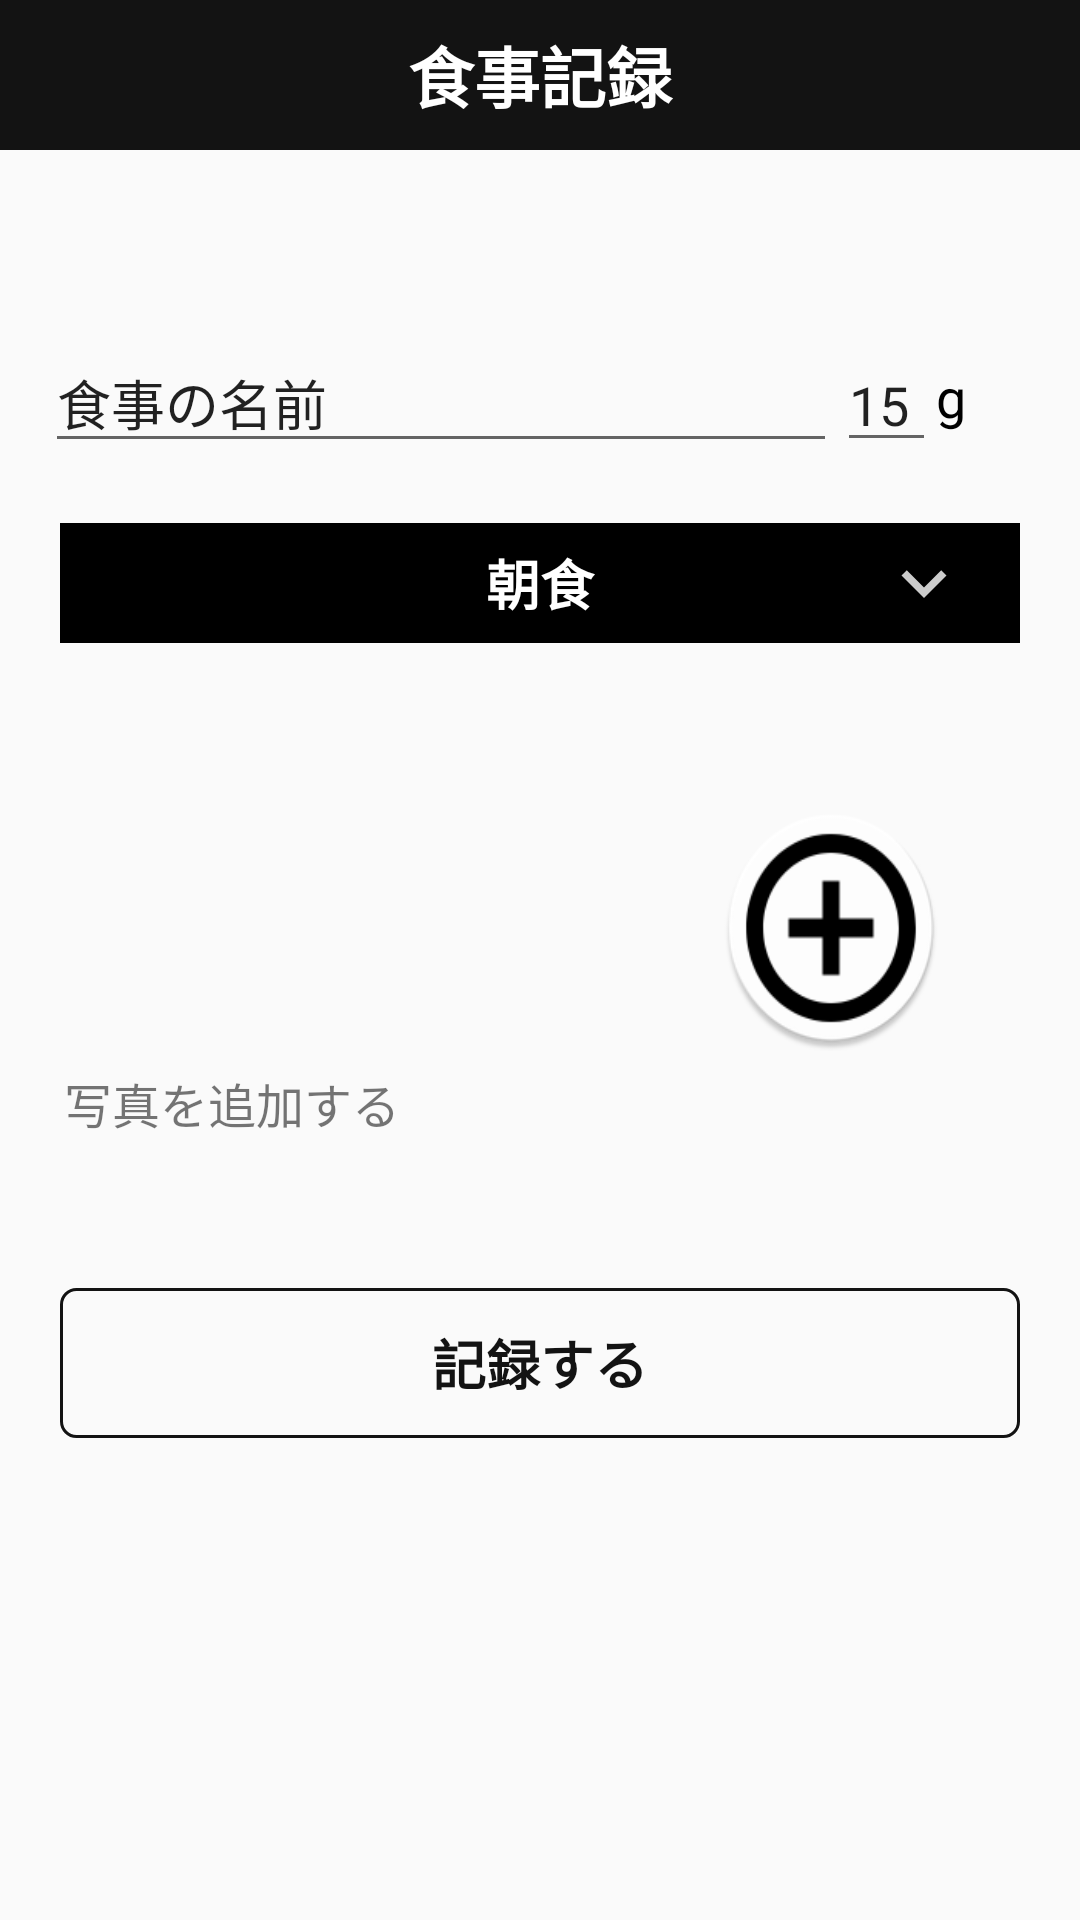

The Android layout XML behind this screen, and the referenced resources:
<!-- AndroidManifest.xml: application theme AppTheme -->
<!-- res/layout/activity_add_food.xml -->
<?xml version="1.0" encoding="utf-8"?>
<LinearLayout xmlns:android="http://schemas.android.com/apk/res/android"
    xmlns:app="http://schemas.android.com/apk/res-auto"
    xmlns:tools="http://schemas.android.com/tools"
    android:layout_width="match_parent"
    android:orientation="vertical"
    android:layout_height="match_parent"
    >
    <RelativeLayout
        android:layout_width="match_parent"
        android:layout_height="wrap_content">

        <TextView
            android:id="@+id/toolbarManagerUser"
            android:layout_width="match_parent"
            android:layout_height="50dp"
            android:background="@color/colorPrimary"
            android:gravity="center"
            android:text="食事記録"
            android:textColor="#fff"
            android:textSize="@dimen/fontsize_appbar"
            android:textStyle="bold" />
        <ImageView
            android:layout_width="20dp"
            android:layout_height="20dp"
            android:id="@+id/imgback"
            android:layout_centerVertical="true"
            android:src="@drawable/ic_back"
            android:scaleType="fitXY"
            android:layout_marginLeft="20dp"/>

    </RelativeLayout>
   <LinearLayout
       android:orientation="horizontal"
       android:layout_marginLeft="15dp"
       android:layout_marginTop="50dp"
       android:layout_marginRight="15dp"
       android:layout_width="match_parent"
       android:layout_height="wrap_content">
       <com.google.android.material.textfield.TextInputLayout
           android:layout_width="0dp"
           android:layout_weight="8"
           android:layout_height="wrap_content">

           <EditText
               android:id="@+id/edtNameFood"
               android:layout_width="match_parent"
               android:layout_height="wrap_content"
               android:text="食事の名前" />
       </com.google.android.material.textfield.TextInputLayout>
       <com.google.android.material.textfield.TextInputLayout
           android:layout_width="0dp"
           android:layout_weight="1"
           android:layout_height="wrap_content">

           <EditText
               android:layout_width="match_parent"
               android:layout_height="wrap_content"
               android:id="@+id/edt_gam"
               android:text="15" />
       </com.google.android.material.textfield.TextInputLayout>
       <TextView
           android:layout_width="0dp"
           android:layout_weight="1"
           android:layout_height="match_parent"
           android:textSize="18dp"
           android:textColor="#000"
           android:layout_marginTop="10dp"
           android:gravity="center|start"
           android:text="g"/>
   </LinearLayout>
       <RelativeLayout
           android:layout_width="match_parent"
           android:layout_marginRight="20dp"
           android:layout_marginTop="20dp"
           android:layout_height="wrap_content">

           <TextView
               android:id="@+id/txtTypeFood"
               android:layout_width="match_parent"
               android:layout_height="40dp"
               android:layout_marginLeft="20dp"
               android:background="#000"
               android:digits="0123456789"
               android:gravity="center"
               android:text="朝食"
               android:textColor="#fff"
               android:textSize="@dimen/fontsize_title_widget"
               android:textStyle="bold" />
           <ImageView
               android:layout_width="wrap_content"
               android:src="@drawable/ic_drop"
               android:id="@+id/imgDrop"
               android:layout_alignParentRight="true"
               android:layout_centerVertical="true"
               android:layout_marginRight="20dp"
               android:layout_height="wrap_content"/>
       </RelativeLayout>
    <LinearLayout
        android:layout_width="match_parent"
        android:layout_height="wrap_content"
        android:layout_marginLeft="15dp"
        android:layout_marginTop="25dp"
        android:layout_marginRight="15dp">

        <FrameLayout
            android:layout_width="125dp"
            android:layout_height="140dp">

            <ImageView
                android:id="@+id/imgImageThucDon"
                android:layout_width="101dp"
                android:layout_height="102dp"
                android:scaleType="fitXY"
                android:src="@drawable/ic_food" />

            <TextView
                android:layout_width="match_parent"
                android:layout_height="wrap_content"
                android:layout_gravity="bottom"
                android:gravity="center"
                android:text="写真を追加する"
                android:textSize="16dp" />
        </FrameLayout>

        <ImageView
            android:id="@+id/imgInserFood"
            android:layout_width="74dp"
            android:layout_height="82dp"
            android:layout_gravity="center_vertical|center_horizontal"
            android:layout_marginLeft="100dp"
            android:clickable="true"
            android:foreground="?android:attr/selectableItemBackground"
            android:scaleType="fitXY"
            android:src="@mipmap/ic_food_add" />

    </LinearLayout>
    <LinearLayout
        android:layout_width="match_parent"
        android:layout_height="50dp"
        android:clickable="true"
        android:layout_marginLeft="20dp"
        android:layout_marginRight="20dp"
        android:id="@+id/linearLayoutAddFood"
        android:foreground="?android:attr/selectableItemBackground"
        android:background="@drawable/selecter_boder_login"
        android:layout_marginTop="50dp"
        >

        <TextView
            android:id="@+id/txtNameButtonAdd"
            android:layout_width="match_parent"
            android:layout_height="match_parent"
            android:gravity="center"
            android:padding="5dp"
            android:text="記録する"
            android:textColor="@drawable/selecter_color_login"
            android:textSize="@dimen/fontsize_title_widget"
            android:textStyle="bold" />
    </LinearLayout>

</LinearLayout>
<!-- resources referenced by this layout -->
<resources>
  <color name="colorPrimary">#131313</color>
  <dimen name="fontsize_appbar">22dp</dimen>
  <dimen name="fontsize_title_widget">18dp</dimen>
  <!-- drawable ic_drop (drawable-anydpi) -->
  <vector xmlns:android="http://schemas.android.com/apk/res/android"
      android:width="24dp"
      android:height="24dp"
      android:viewportWidth="24"
      android:viewportHeight="24"
      android:tint="#FFFFFF"
      android:alpha="0.8">
    <group android:scaleX="1.25"
        android:scaleY="1.25"
        android:translateX="-3"
        android:translateY="-3">
      <path
          android:fillColor="@android:color/white"
          android:pathData="M7.41,8.59L12,13.17l4.59,-4.58L18,10l-6,6 -6,-6 1.41,-1.41z"/>
    </group>
  </vector>
  <!-- drawable selecter_boder_login (drawable) -->
  <?xml version="1.0" encoding="utf-8"?>
  <selector xmlns:android="http://schemas.android.com/apk/res/android">
      <item android:state_pressed="true" android:drawable="@drawable/boder_button_login_selectted"/>
  
      <item android:drawable="@drawable/boder_button_login_notselected"/>
  </selector>
  <!-- drawable selecter_color_login (drawable) -->
  <?xml version="1.0" encoding="utf-8"?>
  <selector xmlns:android="http://schemas.android.com/apk/res/android">
      <item android:state_pressed="true" android:color="#ffffff"/>
  
      <item android:color="@color/colorPrimary"/>
  </selector>
  <!-- mipmap ic_food_add: png bitmap (mipmap-hdpi, 3372 bytes) -->
  <style name="AppTheme" parent="Theme.AppCompat.Light.NoActionBar">
          
          <item name="colorPrimary">@color/colorPrimary</item>
          <item name="colorPrimaryDark">@color/colorPrimaryDark</item>
          <item name="colorAccent">@color/colorAccent</item>
      </style>
  <!-- drawable boder_button_login_selectted (drawable) -->
  <?xml version="1.0" encoding="utf-8"?>
  <shape xmlns:android="http://schemas.android.com/apk/res/android"
      android:shape="rectangle">
      <stroke android:width="1dp"
          android:color="@color/colorPrimary"/>
      <corners android:radius="5dp"/>
      <solid android:color="#000"/>
  </shape>
  <!-- drawable boder_button_login_notselected (drawable) -->
  <?xml version="1.0" encoding="utf-8"?>
  <shape xmlns:android="http://schemas.android.com/apk/res/android"
      android:shape="rectangle">
      <stroke android:width="1dp"
          android:color="@color/colorPrimary"/>
      <corners android:radius="5dp"/>
      <solid android:color="#00000000"/>
  </shape>
  <color name="colorPrimaryDark">#131313</color>
  <color name="colorAccent">#03DAC5</color>
</resources>
